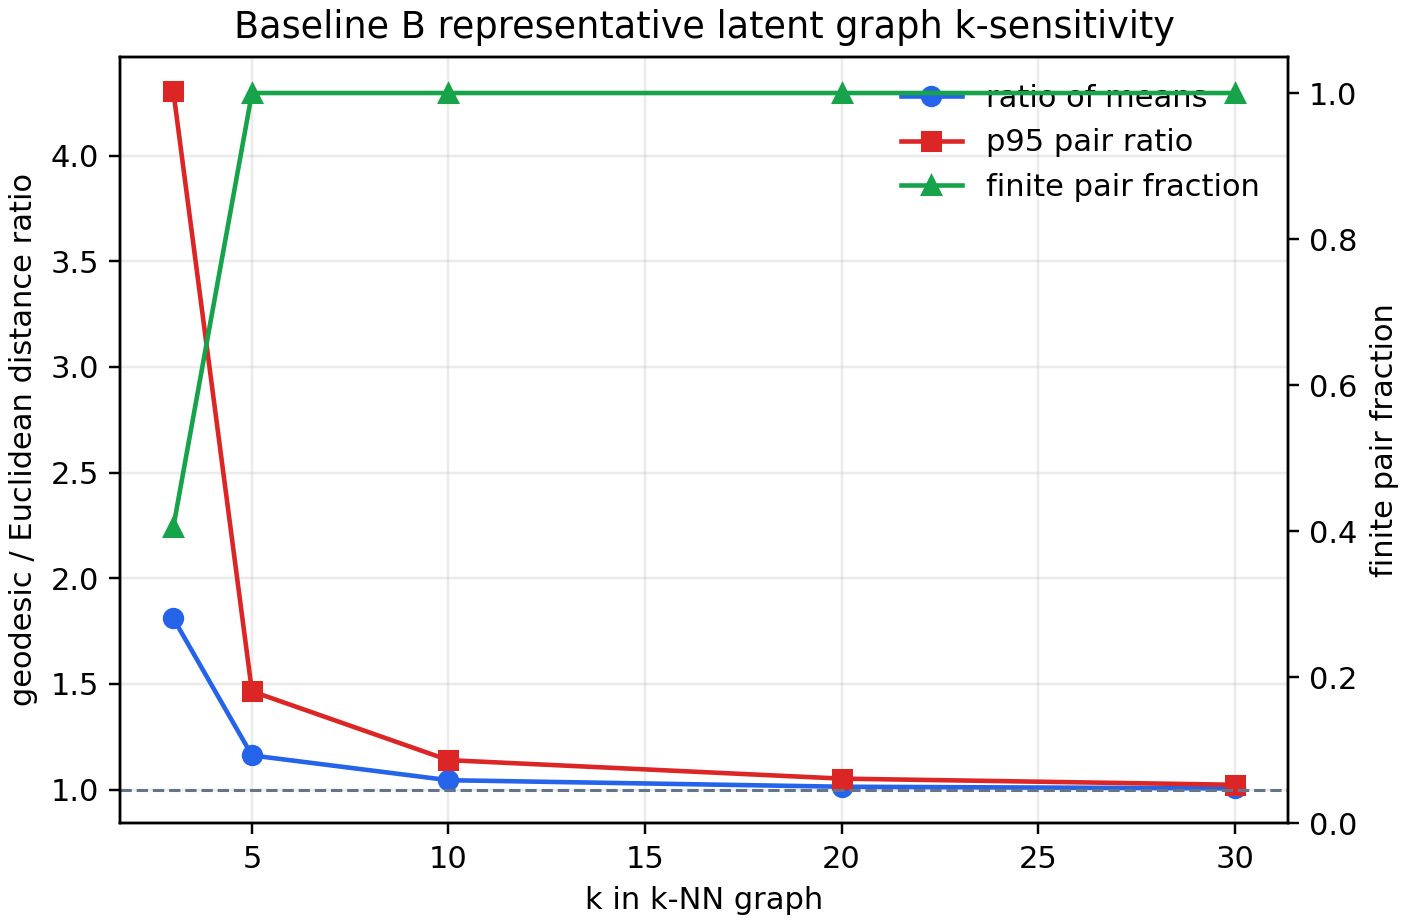

Source data for this figure (header and first rows):
k, point_count, total_pair_count, finite_pair_count, disconnected_pair_count, finite_pair_fraction, component_count, largest_component_fraction, mean_euclidean_all_pairs, mean_euclidean_finite_pairs, mean_knn_geodesic_finite_pairs, ratio_mean_geodesic_to_mean_euclidean, mean_per_pair_geodesic_to_euclidean_rati…, median_per_pair_geodesic_to_euclidean_ra…, p90_per_pair_geodesic_to_euclidean_ratio, p95_per_pair_geodesic_to_euclidean_ratio, max_per_pair_geodesic_to_euclidean_ratio
3, 400, 79800, 32365, 47435, 0.4056, 4, 0.48, 10.25, 8.015, 14.51, 1.81, 1.934, 1.481, 3.327, 4.304, 20.94
5, 400, 79800, 79800, 0, 1.0, 1, 1.0, 10.25, 10.25, 11.91, 1.162, 1.182, 1.141, 1.339, 1.465, 4.485
10, 400, 79800, 79800, 0, 1.0, 1, 1.0, 10.25, 10.25, 10.71, 1.044, 1.05, 1.037, 1.103, 1.139, 2.134
20, 400, 79800, 79800, 0, 1.0, 1, 1.0, 10.25, 10.25, 10.39, 1.014, 1.015, 1.008, 1.034, 1.052, 1.584
30, 400, 79800, 79800, 0, 1.0, 1, 1.0, 10.25, 10.25, 10.31, 1.006, 1.006, 1.003, 1.015, 1.023, 1.245
